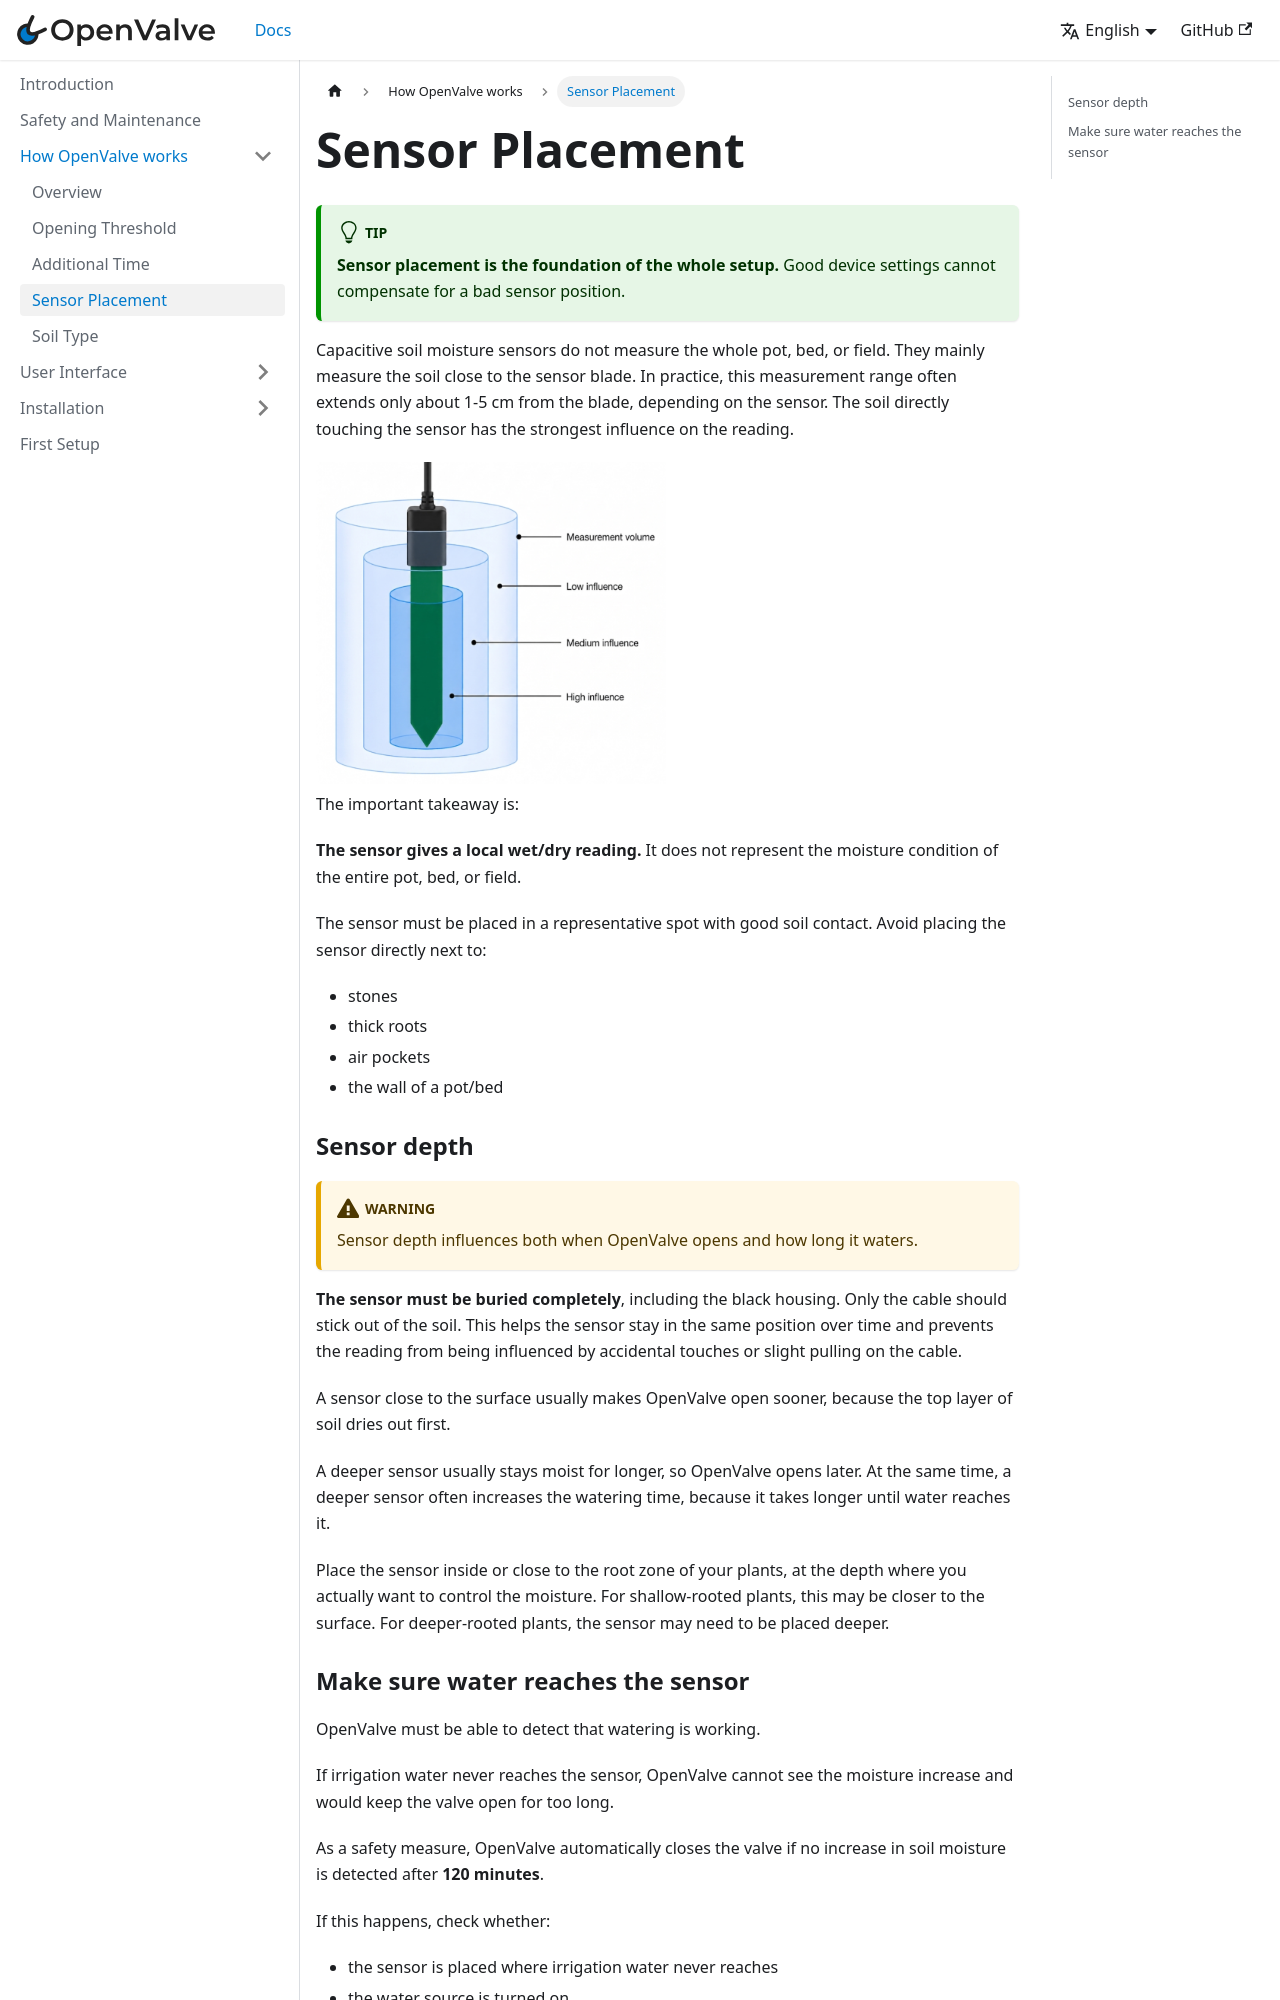

repository: fabiansteiner/OpenValve-Doc · page: how-openvalve-waters/sensor-placement/index.html · generator: docusaurus

---
title: Sensor Placement
sidebar_position: 4
description: "Learn the about the importance of a well placed sensor."
---
# Sensor Placement

:::tip

**Sensor placement is the foundation of the whole setup.** Good device settings cannot compensate for a bad sensor position.

:::

Capacitive soil moisture sensors do not measure the whole pot, bed, or field. They mainly measure the soil close to the sensor blade. In practice, this measurement range often extends only about 1-5 cm from the blade, depending on the sensor. The soil directly touching the sensor has the strongest influence on the reading.

<img src="/img/Sensor_MeasurementVolume.png" alt="visualization of sensors measurement volume" title="visualization of sensors measurement volume" width="350"/>

The important takeaway is:

**The sensor gives a local wet/dry reading.**
It does not represent the moisture condition of the entire pot, bed, or field.

The sensor must be placed in a representative spot with good soil contact. Avoid placing the sensor directly next to:

* stones
* thick roots
* air pockets
* the wall of a pot/bed


### Sensor depth
:::warning

Sensor depth influences both when OpenValve opens and how long it waters.

:::

**The sensor must be buried completely**, including the black housing. Only the cable should stick out of the soil. This helps the sensor stay in the same position over time and prevents the reading from being influenced by accidental touches or slight pulling on the cable.

A sensor close to the surface usually makes OpenValve open sooner, because the top layer of soil dries out first.

A deeper sensor usually stays moist for longer, so OpenValve opens later. At the same time, a deeper sensor often increases the watering time, because it takes longer until water reaches it.

Place the sensor inside or close to the root zone of your plants, at the depth where you actually want to control the moisture. For shallow-rooted plants, this may be closer to the surface. For deeper-rooted plants, the sensor may need to be placed deeper.
